Run: headless pygame with SDL's dummy video driver; simulated clock (each Clock.tick advances the game by its frame time, no real sleeping); random seed 0; keys injected as events and as key.get_pressed() state; no mouse input.
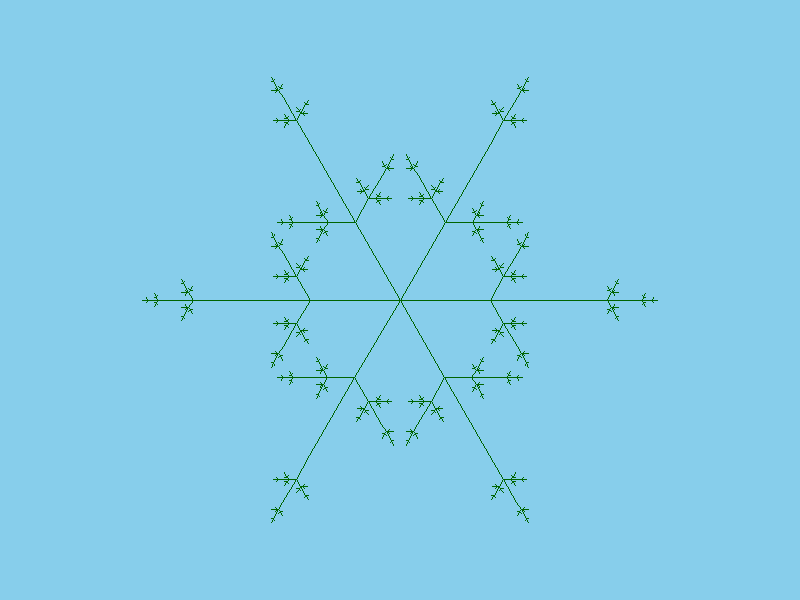
Frame 1 of 4 · flips 1–60 · no input
Frame 2 of 4 · flips 61–180 · tapped SPACE, RETURN · held RIGHT (→), D · screen unchanged from frame 1, image omitted
Frame 3 of 4 · flips 181–300 · held DOWN (↓), S · screen unchanged from frame 2, image omitted
Frame 4 of 4 · flips 301–420 · held LEFT (←), A, UP (↑), W · screen unchanged from frame 3, image omitted

The pygame program that drew these frames:

# http://paulbourke.net/fractals/lsys/ odlican, mnogo primera, prosirenje sintakse
# http://www.sidefx.com/docs/houdini/nodes/sop/lsystem.html lepo objasnjava
# opsti slucaj ima vise od jednog pravila, a ovde je jedino pravilo "X -> generator" (to je ok)
# dodati tepih Sjerpinskog i jos biljaka iz starog i sa prvog linka, 
# dodati random u posebnoj verziji
import pygame as pg
import math

def napred(d, crtaj = True):
    global cp, smer, jed_ugao
    np = (cp[0] + d * math.cos(smer*jed_ugao), cp[1] - d * math.sin(smer*jed_ugao))
    if crtaj:
        pg.draw.line(prozor, pg.Color("darkgreen"), cp, np )
    cp = np

def  f(n, a, pupoljak):
    global cp, smer, stanje, skala, generator
    for c in pupoljak:
        if c == 'F': napred(a)
        if c == 'f': napred(a, crtaj = False)
        elif c == '+': smer += 1
        elif c == '-': smer -= 1
        elif c == '[': stanje.append((cp,smer))
        elif c == ']': cp, smer = stanje.pop()
        elif c == 'X': 
            if n > 1:
                f(n-1, a * skala, generator) 
            else:
                napred(a)

pg.init()
(sirina, visina) = (800, 600)
prozor = pg.display.set_mode((sirina,visina))
clock = pg.time.Clock()

N, L, Q, X0, Y0, POC_SMER, JED_UGAO_ST, INIT, GEN = range(9) # nazivi parametara
opisi_linija = (
    (5, 500, 1/3, 0.1, 0.6, 0,   60, 'X',           'XfX'),                   # kantorov skup
    (7, 400, 0.5, 0.5, 0.9, 3,   30, 'X',           'F[-X][+X]'),             # drvce
    (7, 400, 0.5, 0.5, 0.9, 4, 22.5, 'X',           'F[-X][+X][--X][++X]'),   # razgranatije drvce
    (5, 300, 0.3, 0.5, 0.5, 0,   60, 'X+X+X+X+X+X', '[F[+X][-X]F[X]]'),       # kohova pahuljica varijanta
    (5,  50, 0.5, 0.2, 0.4, 0,   60, 'X++X++X',     'X-X++X-X'),              # kohova kriva manja
    (5,  25, 0.5, 0.5, 0.6, 0,   60, 'X+X+X+X+X+X', 'X-X++X-X'),              # kohova kriva veca
    (7, 300, 0.5, 0.2, 0.6, 0,   60, 'X',           '[X]FF++[X]FF++[X]FF++'), # trougao Sjerpinskog
    (6, 200, 0.5, 0.5, 0.9, 3,   25, 'X',           'F+[[X]-X]-F[-FX]+X'),    # fraktalna biljka
) 

stanje = []
kraj = False
i_opis = 0
while not kraj:
    opis = opisi_linija[i_opis]
    i_opis = (i_opis + 1) % len(opisi_linija)
    
    jed_ugao = opis[JED_UGAO_ST] * math.pi / 180
    cp = (opis[X0] * sirina, opis[Y0] * visina)
    smer = opis[POC_SMER]
    skala = opis[Q]
    generator = opis[GEN]

    prozor.fill(pg.Color("skyblue"))    
    f(opis[N], opis[L], opis[INIT])
    pg.display.update()

    for event in pg.event.get():
        if event.type == pg.QUIT:
            kraj = True
            
    clock.tick(0.5) # FPS

pg.quit()
quit()
